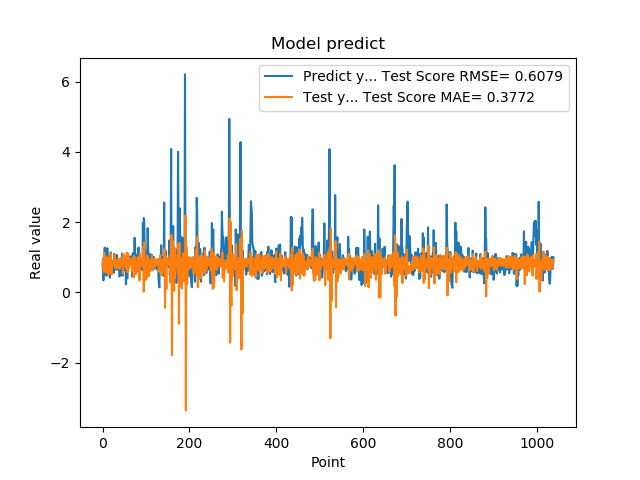

The file beside this chart, header and first rows:
7.976629734039306641e-01, 7.064921453793235884e-01
9.608020186424257592e-01, 7.850937749946224065e-01
3.470349907875061035e-01, 9.440436606013643539e-01
9.546210169792177513e-01, 5.774365078514992478e-01
5.251880288124084473e-01, 1.132331486600397730e+00
1.275226235389709695e+00, 6.378385525513950993e-01
8.723750114440917969e-01, 1.032116433050583870e+00
7.321749925613403320e-01, 5.752848631797911061e-01
7.640249729156494141e-01, 7.458632371999582844e-01
4.752210080623626154e-01, 9.234244433496566762e-01
7.414129972457885742e-01, 6.607990848912919102e-01
1.258002042770385520e+00, 9.944150665933925159e-01
7.274609804153442383e-01, 1.001506104987631485e+00
7.892770171165466309e-01, 4.820884942013543562e-01
6.914690136909484863e-01, 9.041882641635804463e-01
7.093830108642578125e-01, 8.517008284758978975e-01
1.014547944068908691e+00, 7.918826544420601854e-01
4.182830154895783026e-01, 9.910355572359913490e-01
1.002280950546264648e+00, 5.616535837369889261e-01
1.143296003341674805e+00, 1.117029817451988150e+00
6.746559739112854004e-01, 8.486396969897134213e-01
6.009536385536193848e-01, 5.144256363685418831e-01
6.538079977035522461e-01, 8.826289047845563562e-01
7.814120054244995117e-01, 8.961585980898562065e-01
8.469259738922119141e-01, 8.468039006573556682e-01
6.482390165328979492e-01, 8.715975348800327760e-01
5.623700022697448730e-01, 7.813639778971682714e-01
1.099647998809814453e+00, 8.739218624993477791e-01
9.541710019111632191e-01, 1.081337699157832732e+00
6.694499850273132324e-01, 6.902475768462993377e-01
6.464660167694091797e-01, 7.022070438648206903e-01
8.223180174827575684e-01, 9.146819086270946420e-01
8.300920128822326660e-01, 9.163561951888320456e-01
1.067314028739929199e+00, 8.246815073686566411e-01
6.827279925346374512e-01, 9.239834130549710034e-01
6.464239954948425293e-01, 6.802034800229908029e-01
6.881093978881835938e-01, 8.844010295876514327e-01
6.500350236892700195e-01, 9.181137520856582634e-01
8.693690299987792969e-01, 8.046684217524724403e-01
4.518609941005706787e-01, 9.610126976719177705e-01
4.952389895915984552e-01, 6.766701504764750519e-01
6.850870251655578613e-01, 9.095652221790730962e-01
8.653740286827087402e-01, 9.730056955857631085e-01
7.400469779968261719e-01, 8.518596447871710220e-01
8.204330205917358398e-01, 7.494008409378919433e-01
1.108605027198791504e+00, 9.056063683367568951e-01
4.751499891281127930e-01, 9.706323939626214647e-01
9.457899928092955433e-01, 5.332678994234355541e-01
7.877500057220458984e-01, 1.093821365203651919e+00
9.367713332176208496e-01, 7.704949675605626824e-01
6.470239758491516113e-01, 8.203659147743128655e-01
1.029777050018310325e+00, 7.520861145762396394e-01
9.328820109367371716e-01, 1.018005741748935877e+00
7.528370022773742676e-01, 7.875181840228613339e-01
2.307340055704117099e-01, 7.486025310873227756e-01
8.772729635238647461e-01, 6.698243271491489681e-01
7.876309752464294434e-01, 1.125900025611693556e+00
3.992269933223724365e-01, 7.313040768732805841e-01
9.923512339591979980e-01, 5.770512661218913930e-01
7.200859785079956055e-01, 1.106051851448496937e+00
7.269890308380126953e-01, 6.766031656174575915e-01
... 979 more rows
